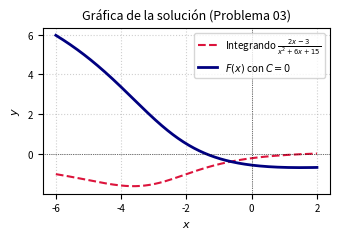

The script that saved this image: (Note: this script raises an exception after producing the figure.)
import matplotlib
matplotlib.use('Agg')
import numpy as np
import matplotlib.pyplot as plt

# Definir el dominio para la gráfica en la columna estrecha
x = np.linspace(-6, 2, 400)

# Función integrando
integrando = (2 * x - 3) / (x**2 + 6 * x + 15)

# Antiderivada F(x) con C = 0
F_x = np.log(x**2 + 6 * x + 15) - (3 * np.sqrt(6) / 2) * np.arctan((x + 3) / np.sqrt(6))

plt.figure(figsize=(3.5, 2.5))
plt.plot(x, integrando, label=r'Integrando $\frac{2x-3}{x^2+6x+15}$', color='crimson', linestyle='--')
plt.plot(x, F_x, label=r'$F(x)$ con $C=0$', color='navy', linewidth=2)

plt.title('Gráfica de la solución (Problema 03)', fontsize=9)
plt.xlabel('$x$', fontsize=8)
plt.ylabel('$y$', fontsize=8)
plt.axhline(0, color='black', linewidth=0.5, linestyle=':')
plt.axvline(0, color='black', linewidth=0.5, linestyle=':')
plt.legend(fontsize=7, loc='best')
plt.grid(True, linestyle=':', alpha=0.6)
plt.xticks(fontsize=7)
plt.yticks(fontsize=7)
plt.tight_layout()
plt.savefig(r'semana_03/graficas/SEM03_P03_grafica.png', dpi=300, bbox_inches='tight')
plt.close()
